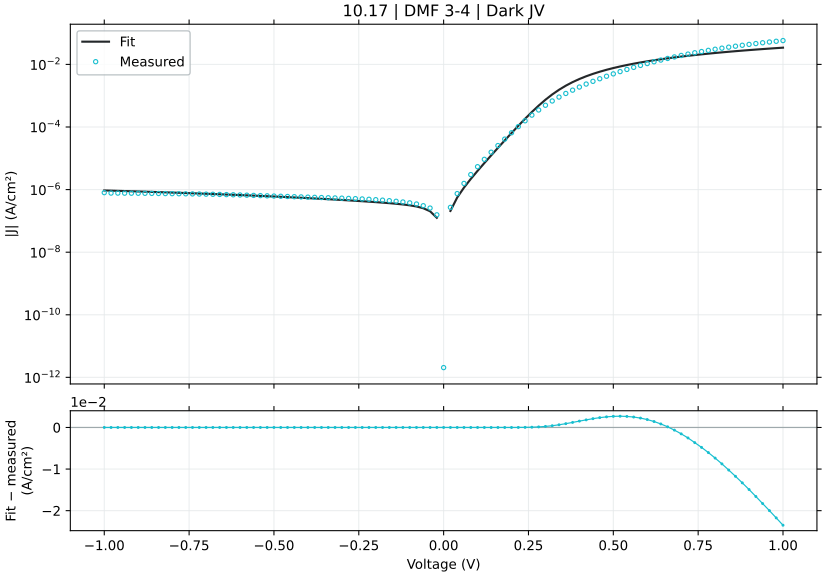

The file beside this chart, header and first rows:
voltage_V, J_measured_A_cm2_signed, J_fitted_A_cm2_signed, J_diode_A_cm2_signed, J_ohmic_A_cm2_signed, J_nonohmic_A_cm2_signed, engine_relative_error, J_fit_minus_measured_A_cm2
-1.0, -7.990222e-07, -9.394086653283183e-07, -2.6360416341806435e-07, -6.757045056808712e-07, -9.999622938268858e-11, 17.57, -1.4038646532831832e-07
-0.98, -7.736911e-07, -9.258897828446599e-07, -2.636041634178696e-07, -6.62190356019246e-07, -9.52634075442349e-11, 19.67, -1.5219868284465986e-07
-0.96, -7.727711e-07, -9.123710336726623e-07, -2.6360416341753104e-07, -6.486762063561143e-07, -9.066389901692916e-11, 18.06, -1.395999336726623e-07
-0.94, -7.6842e-07, -8.988524167171723e-07, -2.6360416341694283e-07, -6.351620566914882e-07, -8.619660874117194e-11, 16.97, -1.3043241671717222e-07
-0.92, -7.657956e-07, -8.853339308691816e-07, -2.6360416341592067e-07, -6.216479070253806e-07, -8.186042788023517e-11, 15.61, -1.195383308691816e-07
-0.9, -7.639222e-07, -8.718155750052965e-07, -2.6360416341414434e-07, -6.081337573578041e-07, -7.76542333480814e-11, 14.12, -1.0789337500529656e-07
-0.88, -7.608356e-07, -8.582973479871391e-07, -2.636041634110575e-07, -5.946196076887714e-07, -7.357688731030671e-11, 12.81, -9.746174798713914e-08
-0.86, -7.562178e-07, -8.447792486606452e-07, -2.636041634056934e-07, -5.811054580182957e-07, -6.9627236656041e-11, 11.71, -8.856144866064515e-08
-0.84, -7.513133e-07, -8.312612758552007e-07, -2.6360416339637194e-07, -5.675913083463903e-07, -6.58041124384116e-11, 10.64, -7.994797585520071e-08
-0.82, -7.4602e-07, -8.17743428382523e-07, -2.636041633801736e-07, -5.540771586730683e-07, -6.210632928091819e-11, 9.614, -7.1723428382523e-08
-0.8, -7.423822e-07, -8.042257050351155e-07, -2.6360416335202495e-07, -5.405630089983438e-07, -5.853268474677384e-11, 8.33, -6.184350503511548e-08
-0.78, -7.367867e-07, -7.907081045840081e-07, -2.6360416330310975e-07, -5.270488593222304e-07, -5.508195866793378e-11, 7.318, -5.39214045840081e-08
-0.76, -7.327733e-07, -7.771906257752799e-07, -2.636041632181074e-07, -5.135347096447423e-07, -5.175291243015398e-11, 6.062, -4.441732577527984e-08
-0.74, -7.278733e-07, -7.636732673244987e-07, -2.636041630703948e-07, -5.000205599658939e-07, -4.854428820998508e-11, 4.918, -3.5799967324498774e-08
-0.72, -7.218578e-07, -7.501560279075673e-07, -2.6360416281370767e-07, -4.865064102857005e-07, -4.545480815910868e-11, 3.92, -2.829822790756725e-08
-0.7, -7.149933e-07, -7.366389061453582e-07, -2.6360416236765006e-07, -4.7299226060417737e-07, -4.248317353084536e-11, 3.027, -2.1645606145358246e-08
-0.68, -7.084511e-07, -7.231219005775987e-07, -2.636041615925145e-07, -4.594781109213412e-07, -3.9628063742997475e-11, 2.071, -1.467080057759865e-08
-0.66, -7.001889e-07, -7.096050096181047e-07, -2.6360416024552447e-07, -4.459639612372098e-07, -3.6888135370414675e-11, 1.345, -9.416109618104778e-09
-0.64, -6.917489e-07, -6.960882314776588e-07, -2.636041579047956e-07, -4.3244981155180347e-07, -3.426202105976685e-11, 0.6273, -4.339331477658773e-09
-0.62, -6.826356e-07, -6.825715640307036e-07, -2.636041538371994e-07, -4.189356618651462e-07, -3.1748328357949884e-11, 0.009381, 6.403596929642349e-11
-0.6, -6.7256e-07, -6.690550045844562e-07, -2.6360414676874345e-07, -4.054215121772684e-07, -2.934563844430405e-11, 0.5211, 3.5049954155437353e-09
-0.58, -6.629533e-07, -6.555385494785171e-07, -2.636041344855503e-07, -3.9190736248821145e-07, -2.7052504755350853e-11, 1.118, 7.414750521482991e-09
-0.56, -6.527356e-07, -6.42022193389984e-07, -2.6360411314045945e-07, -3.783932127980355e-07, -2.486745148900209e-11, 1.641, 1.0713406610015965e-08
-0.54, -6.424289e-07, -6.285059281268831e-07, -2.636040760480767e-07, -3.648790631068332e-07, -2.2788971973100042e-11, 2.167, 1.3922971873116889e-08
-0.52, -6.322067e-07, -6.149897405325074e-07, -2.6360401159087356e-07, -3.5136491341475315e-07, -2.0815526880628582e-11, 2.723, 1.721695946749265e-08
-0.5, -6.2204e-07, -6.014736088448286e-07, -2.6360389958051637e-07, -3.3785076372204126e-07, -1.8945542270886317e-11, 3.306, 2.056639115517137e-08
-0.48, -6.116756e-07, -5.879574963713191e-07, -2.636037049347747e-07, -3.243366140291122e-07, -1.7177407432198023e-11, 3.878, 2.371810362868088e-08
-0.46, -6.022022e-07, -5.744413404987536e-07, -2.6360336668958285e-07, -3.108224643366737e-07, -1.5509472497181562e-11, 4.61, 2.776085950124633e-08
-0.44, -5.928267e-07, -5.609250335965131e-07, -2.636027789047752e-07, -2.973083146459419e-07, -1.3940045795947753e-11, 5.381, 3.190166640348697e-08
-0.42, -5.837044e-07, -5.474083898329948e-07, -2.636017574830722e-07, -2.83794164959017e-07, -1.2467390905575748e-11, 6.218, 3.629601016700515e-08
-0.4, -5.741778e-07, -5.33891087512728e-07, -2.6359998250984823e-07, -2.702800152795344e-07, -1.108972334534899e-11, 7.016, 4.028671248727194e-08
-0.38, -5.655733e-07, -5.203725688748519e-07, -2.635968980541985e-07, -2.567658656137973e-07, -9.805206855975118e-12, 7.992, 4.520073112514807e-08
-0.36, -5.573467e-07, -5.068518659704055e-07, -2.635915380484745e-07, -2.4325171597274453e-07, -8.611949186535807e-12, 9.06, 5.0494834029594573e-08
-0.34, -5.491422e-07, -4.933272980835236e-07, -2.635822237108598e-07, -2.2973756637536977e-07, -7.507997294079769e-12, 10.16, 5.5814901916476426e-08
-0.32, -5.408333e-07, -4.797959459286802e-07, -2.635660377421805e-07, -2.162234168546637e-07, -6.491331835949335e-12, 11.29, 6.103735407131976e-08
-0.3, -5.324156e-07, -4.6625273794147284e-07, -2.6353791061273133e-07, -2.0270926746793979e-07, -5.5598608017344775e-12, 12.43, 6.616286205852718e-08
-0.28, -5.230889e-07, -4.526888624865122e-07, -2.6348903275964754e-07, -1.89195118314778e-07, -4.711412086629646e-12, 13.46, 7.040003751348781e-08
-0.26, -5.1374e-07, -4.390890086805231e-07, -2.634040953875717e-07, -1.7568096956820586e-07, -3.943724745527473e-12, 14.53, 7.465099131947689e-08
-0.24, -5.024133e-07, -4.254265716469636e-07, -2.6325649567950077e-07, -1.621668215288838e-07, -3.2544385789883216e-12, 15.32, 7.698672835303644e-08
-0.22, -4.8998e-07, -4.1165532047333285e-07, -2.630000046724929e-07, -1.4865267471926526e-07, -2.6410815747344944e-12, 15.99, 7.83246795266672e-08
-0.2, -4.757644e-07, -3.9769491925844803e-07, -2.625542881566865e-07, -1.3513853004722245e-07, -2.101054539068637e-12, 16.41, 7.806948074155196e-08
-0.18, -4.599556e-07, -3.834057664404563e-07, -2.6177974573810735e-07, -1.21624389090386e-07, -1.6316119629198471e-12, 16.64, 7.654983355954373e-08
-0.16, -4.426689e-07, -3.68545272169533e-07, -2.6043378774157304e-07, -1.0811025459025248e-07, -1.2298377074852771e-12, 16.74, 7.4123627830467e-08
-0.14, -4.234556e-07, -3.526918802199327e-07, -2.580948562957909e-07, -9.459613131080894e-08, -8.926133328402692e-13, 16.71, 7.076371978006729e-08
-0.12, -4.018867e-07, -3.3511303966079475e-07, -2.5403039555465206e-07, -8.108202753057898e-08, -6.165755637024223e-13, 16.62, 6.677366033920525e-08
-0.1, -3.770378e-07, -3.1453578021151016e-07, -2.46967424519259e-07, -6.756795763533993e-08, -3.9805691121880553e-13, 16.58, 6.250201978848984e-08
-0.08, -3.466356e-07, -2.8874805205270135e-07, -2.3469387243087958e-07, -5.405394662336278e-08, -2.3299845900355177e-13, 16.7, 5.7887547947298666e-08
-0.06, -3.052244e-07, -2.5390602127772256e-07, -2.1336586653161262e-07, -4.0540037933633754e-08, -1.1681247618651503e-13, 16.81, 5.131837872227744e-08
-0.04, -2.570089e-07, -2.033305242419493e-07, -1.7630417305254088e-07, -2.7026307047067164e-08, -4.414234127011853e-14, 20.89, 5.367837575805068e-08
-0.02, -1.564044e-07, -1.2541621290916437e-07, -1.1190331943099781e-07, -1.3512885115155487e-08, -8.36301106026e-15, 19.81, 3.098818709083563e-08
0.0, 2.050285e-12, 0.0, 0.0, 0.0, 0.0, 99.99, -2.050285e-12
0.02, 2.7046e-07, 2.079441752124192e-07, 1.9443221438025944e-07, 1.3511952470533933e-08, 8.361625832979325e-15, 23.11, -6.251582478758079e-08
0.04, 7.448356e-07, 5.59245603340631e-07, 5.322232743465615e-07, 2.7022284867493266e-08, 4.412657619260738e-14, 24.92, -1.8558999665936898e-07
0.06, 1.573678e-06, 1.1594981617689347e-06, 1.1189682411477838e-06, 4.0529803879434664e-08, 1.1674171627431555e-13, 26.32, -4.141798382310654e-07
0.08, 3.014764e-06, 2.1918596764456113e-06, 2.1378270040212044e-06, 5.40324396483791e-08, 2.3277602803979153e-13, 27.3, -8.229043235543889e-07
0.1, 5.390787e-06, 3.973595996481856e-06, 3.906068992241466e-06, 6.75266067678835e-08, 3.974725058863256e-13, 26.29, -1.4171910035181447e-06
0.12, 9.267476e-06, 7.052984497788137e-06, 6.971977773416105e-06, 8.100610918110246e-08, 6.151909296612584e-13, 23.9, -2.214491502211863e-06
0.14, 1.563801e-05, 1.2373675102827148e-05, 1.2279213930542588e-05, 9.446028274463235e-08, 8.895399293602082e-13, 20.87, -3.2643348971728507e-06
0.16, 2.550023e-05, 2.1548445247183413e-05, 2.1440573122333857e-05, 1.0787090153650573e-07, 1.223313049597239e-12, 15.5, -3.951784752816586e-06
0.18, 4.103245e-05, 3.730068222474566e-05, 3.717947341784885e-05, 1.2120718868496706e-07, 1.6182118461160602e-12, 9.095, -3.7317677752543387e-06
... 41 more rows
